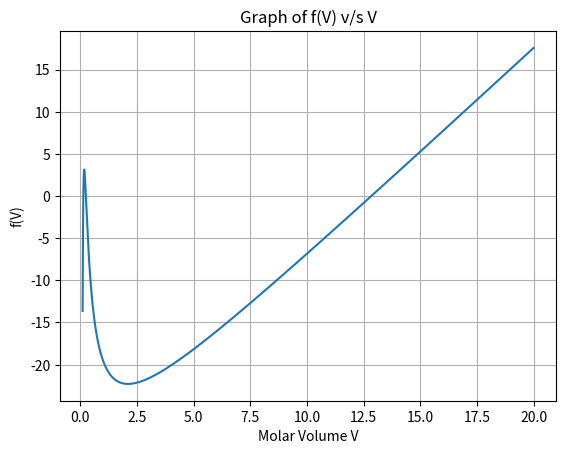

Recreate this plot in Python.
import numpy as np
import matplotlib.pyplot as plt
import pandas as pd

#Empirical Constants
a=12.02
b=0.08407

T=400               #Temperature in kelvin 
p=2.5               #Pressure in atm
R=0.082057338       #Real gas constant in L.atm.K-1.mol-1

xl_lst=[]
xu_lst=[]
xr_lst=[]
ea_lst=[]

#V is molar volume in L.atm-1.
# Defining a function of V that returns the value of Van der Waals equation
def f(V):
    return (p+(a/(V**2)))*(V-b) - R*T

def falsePosition(xl,xu,es,imax):
    iter=0
    fl=f(xl)
    fu=f(xu)
    xr=False
    while (True):
        if iter==0:
            xr_old= xl- ((fl*(xu-xl))/(fu-fl))
        else:
            xr_old= xr
        xr= xl- ((fl*(xu-xl))/(fu-fl))
        iter= iter +1
        if xr!=0:
            ea=np.abs((xr-xr_old)/xr)*100
    #appending to list
        xl_lst.append(xl)        
        xr_lst.append(xr)        
        xu_lst.append(xu)        
        ea_lst.append(ea)        
        
        test= fl*f(xr)
        if test<0:
            xu=xr
            fu=f(xu)
        elif test>0:
            xl=xr
            fl=f(xl)
        else:
            ea=0
        if (ea<es or iter>=imax) and iter>1:
            return xr,ea,iter
            
es=0.005
iter_max=100
root,ea,iter=falsePosition(1,20,es,iter_max)
print("*"*100)
print("The value of 'V' found by False position method is ",root)
print("\nThe number of iterations required to get to the answer were ", iter)
print("\nThe stopping criteria 'es' used was ", es,"%")
print("\nThe value of 'ea' is ",ea, "%\n")

print("*"*100)
ea_lst[0]='-'
dict={"Iteration":np.arange(1,iter+1,1),
    "x_l":xl_lst,
    "x_u":xu_lst,
    "x_r":xr_lst,
    "ea(%)":ea_lst,}
df=pd.DataFrame(dict)

print(df)
print("*"*100)

V_lst=list(np.arange(0.1,20,0.001))
f_lst=[]
for i in V_lst:
    f_lst.append(f(i)) 
plt.plot(V_lst,f_lst)
plt.xlabel("Molar Volume V")
plt.ylabel("f(V)")
plt.title("Graph of f(V) v/s V")
plt.grid(True)
plt.show()